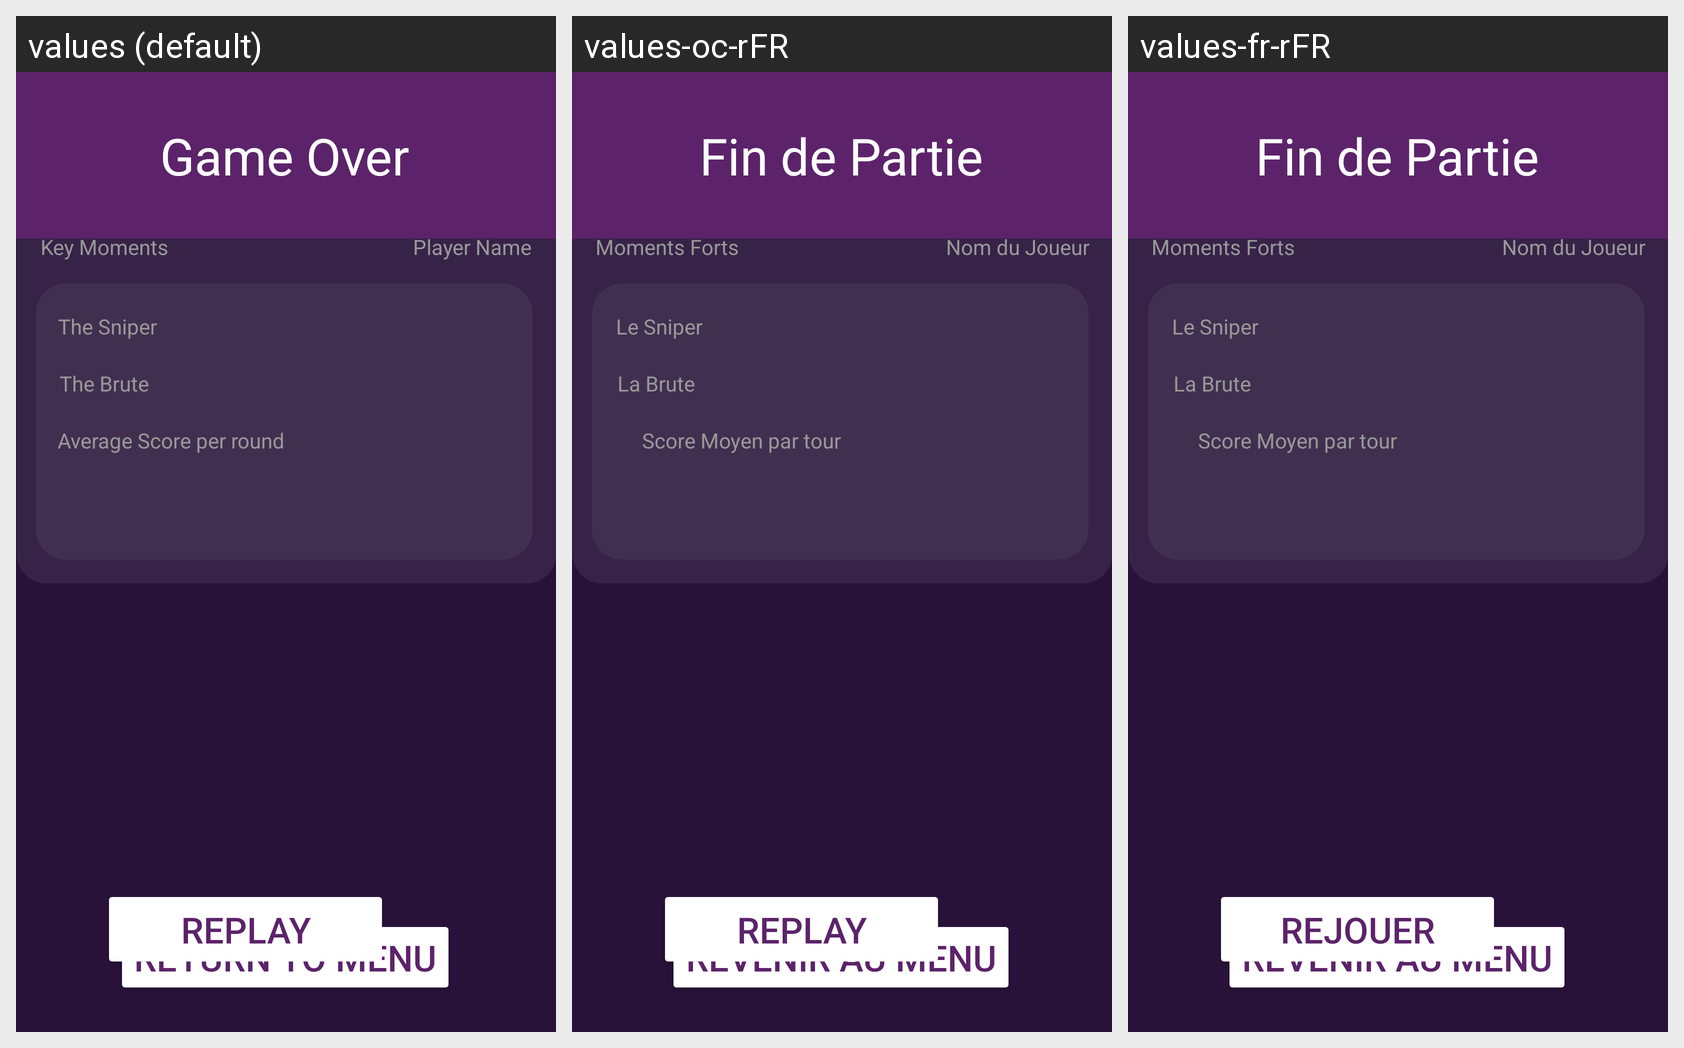

For this localized Android screen grid, give each drawn string resource with its value in every locale shown.
Android screen res/layout/fragment_winner.xml rendered under 3 locales, left to right: values (default), values-oc-rFR, values-fr-rFR. Device: Nexus 5 (rendered at 1080×1920; each locale shown at half size, 540×960, under a caption strip naming it); theme Theme.Mölkky.
Strings drawn on this screen, with the default value and each locale's value (text and hints the layout hard-codes, and strings that could not be matched under every locale, appear in the picture but are not listed):

returnToMenu
  values: Return to Menu
  values-oc-rFR: Revenir au Menu
  values-fr-rFR: Revenir au Menu

replay
  values: Replay
  values-oc-rFR: Replay  [not translated; the default value is used]
  values-fr-rFR: Rejouer

endOfGame
  values: Game Over
  values-oc-rFR: Fin de Partie
  values-fr-rFR: Fin de Partie

keyMoments
  values: Key Moments
  values-oc-rFR: Moments Forts
  values-fr-rFR: Moments Forts

player_name
  values: Player Name
  values-oc-rFR: Nom du Joueur
  values-fr-rFR: Nom du Joueur

sniper
  values: The Sniper
  values-oc-rFR: Le Sniper
  values-fr-rFR: Le Sniper

brute
  values: The Brute
  values-oc-rFR: La Brute
  values-fr-rFR: La Brute

averageScore
  values: Average Score per round
  values-oc-rFR: Score Moyen par tour
  values-fr-rFR: Score Moyen par tour
